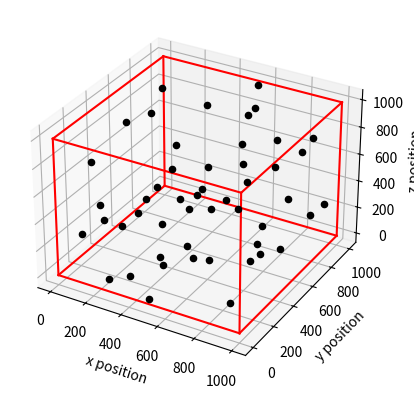

Python code for this plot:
import numpy as np
import pandas as pd
from scipy.stats import maxwell
from scipy import constants
import matplotlib.pyplot as plt
from mpl_toolkits.mplot3d import Axes3D
from itertools import product, combinations
from copy import deepcopy

#maybe split into simulation, walls and particles classes, maybe take into account particle radius when generating positions, how to implement runge kutta method?
#fix thermal wall - implement better distributions in general for velocities
class Simulation:

    #research range of values acceptable based on mean path length and contraints for a dilute gas
    def __init__(self):
        self.N=50 #number of particles - this can represent Ne effective particles in a physical system, currently because N is small in testing Ne=N but when simulating a gas with large Ne, N would be a fraction of Ne - write about the fraction in the report
        self.Ne=1*self.N #number of effective particles
        self.dT=0.1 #time step
        self.timeIntervals=50
        self.T=50 #temperature in Kelvin
        self.length=1000 #length of the sides of the box in pm
        self.k=constants.k #Boltzmann constant
        self.m=32*constants.atomic_mass #mass of one molecule of oxygen in kg
        self.effectiveDiamter=346 #effective diameter of oxygen in pm
        self.numberDensity=self.N/(self.length)**3
        self.rng=np.random.default_rng(seed=11)
        deltaZ=np.max([num for num in range(1, self.length) if self.length%num==0 and num<self.meanPathLength()])
        self.cells=[[deltaZ*i, (i+1)*deltaZ] for i in range(int(self.length/deltaZ))]
        self.cellVolume=deltaZ*self.length**2

    def uniformAngleGeneration(self):
        azimuthal=2*constants.pi*self.rng.random(None)
        q=2*self.rng.random(None)-1
        cosTheta, sinTheta=q, np.sqrt(1-q**2)
        return np.array([sinTheta*np.cos(azimuthal), sinTheta*np.sin(azimuthal), cosTheta])

    def randomGeneration(self):
        self.positions=self.rng.integers(low=0, high=self.length+1, size=(self.N, 3)).astype(float) #randomly generated positions of N particles in pm
        self.speeds=maxwell.rvs(scale=5, size=(self.N, 1), random_state=11) #velocities randomly generated using Maxwell distribution - adjust scale as appropriate to adjust speeds
        self.velocities=np.array([self.speeds[i][0]*self.uniformAngleGeneration() for i in range(self.N)]).reshape(self.N, 3)
        self.walls=self.rng.integers(2, size=6) #list of 6 walls 0 - periodic, 1 - specular, 2 - thermal; check folder for cube with labelled faces, list is in ascending order of index.

    def meanPathLength(self):
        return 1/(np.sqrt(2)*constants.pi*(self.effectiveDiamter**2)*self.numberDensity)

    #can improve beyond basic Euler method using the Runge Kutta method
    def update(self):
        self.positions+=np.dot(self.velocities, self.dT)

    #searches through positions finding any values out of the cube then runs wall collision method appropriate to the designated wall
    def wall_collision_detection(self):
        indicies1, indicies2=np.where(self.positions<=0), np.where(self.positions >= self.length)
        walls=[self.periodic_boundary, self.specular_surface, self.thermal_wall]
        for i, j in enumerate(indicies1[1]):
            walls[self.walls[j*2]]([indicies1[0][i], indicies1[1][i]])
        for i, j in enumerate(indicies2[1]):
            walls[self.walls[j*2+1]]([indicies2[0][i], indicies2[1][i]])

    def particle_collision_detection(self):
        for cell in self.cells:
            particlesInCell=np.argwhere((self.positions>=cell[0]) & (self.positions<cell[1]))
            numberOfParticlesInCell, n, stuck=len(particlesInCell), 0, 0
            if numberOfParticlesInCell<2: continue
            velDiff=[np.linalg.norm(self.velocities[array[0]][array[1]]-self.velocities[particle[0]][particle[1]]) for particle in particlesInCell for array in particlesInCell if (array == particle).all()==False]
            avgRvel=np.mean(velDiff) #average difference in speed between all particles in the cell
            numberOfCollisions=np.rint(numberOfParticlesInCell**2*constants.pi*self.effectiveDiamter**2*avgRvel*self.Ne*self.dT/(2*self.cellVolume)).astype(int)
            while n<numberOfCollisions:
                stuck+=1
                if stuck>75: break
                randomParticles=[particlesInCell[self.rng.integers(numberOfParticlesInCell)], particlesInCell[self.rng.integers(numberOfParticlesInCell)]] #need to prevent it from randomly selecting the same particle (chance of happening in cells with low number of particles)
                condition=np.linalg.norm(self.velocities[randomParticles[0][0]]-self.velocities[randomParticles[1][0]])/(np.max(velDiff))
                if condition>self.rng.random(1):
                    n+=1
                    velCM=0.5*np.array(self.velocities[randomParticles[0][0]]+self.velocities[randomParticles[1][0]])
                    velR=np.linalg.norm(self.velocities[randomParticles[0][0]]-self.velocities[randomParticles[1][0]])*self.uniformAngleGeneration()
                    self.velocities[randomParticles[0][0]]=velCM+0.5*velR
                    self.velocities[randomParticles[1][0]]=velCM-0.5*velR

    #what order should I run different parts of my code in?
    def run(self):
        self.randomGeneration()
        tempPos, tempVel=[deepcopy(self.positions)], [deepcopy(self.velocities)]
        for x in range(self.timeIntervals):
            self.update()
            self.wall_collision_detection()
            self.particle_collision_detection()
            tempPos.append(deepcopy(self.positions))
            tempVel.append(deepcopy(self.velocities))
        self.time=[i*self.dT for i in range(self.timeIntervals+1)]
        df=pd.DataFrame(data={"Time": self.time, "Position": tempPos, "Velocity": tempVel})
        df.to_pickle("Simulation_Data.csv")

    def specular_surface(self, indicies):
        self.velocities[indicies[0]][indicies[1]]=-self.velocities[indicies[0]][indicies[1]]

    def thermal_wall(self, indicies):
        self.velocities[indicies[0]][indicies[1]]*=self.m*np.exp(-self.m*self.velocities[indicies[0]][indicies[1]]**2/(2*self.k*self.T))/(self.k*self.T)
        for i in [x for x in range(3) if x!=indicies[1]]:
            self.velocities[indicies[0]][i]=np.sqrt(self.m/(2*constants.pi*self.k*self.T))*np.exp(-self.m*self.velocities[indicies[0]][i]**2/(2*self.k*self.T))

    def periodic_boundary(self, indicies):
        if self.velocities[indicies[0]][indicies[1]]<0: self.positions[indicies[0]][indicies[1]]+=self.length
        else:
            self.positions[indicies[0]][indicies[1]]-=self.length

    def linearMomentum(self):
        return self.m*np.sum(self.velocities, axis=0)

    def angularMomentum(self):
        return np.sum(np.cross(self.positions, self.m*self.velocities), axis=0)

    #make size appropriate to particle radius
    def plot(self):
        fig=plt.figure()
        ax=fig.add_subplot(111, projection="3d")
        for n in range(self.N):
            ax.scatter(self.positions[n][0], self.positions[n][1], self.positions[n][2], c="black")
        r=[0, self.length]
        for s, e in combinations(np.array(list(product(r, r, r))), 2):
            if np.sum(np.abs(s-e)) == r[1]-r[0]:
                ax.plot3D(*zip(s, e), color="red")
        ax.set_xlabel("x position")
        ax.set_ylabel("y position")
        ax.set_zlabel("z position")
        plt.show()

test=Simulation()
test.run()
test.plot()
